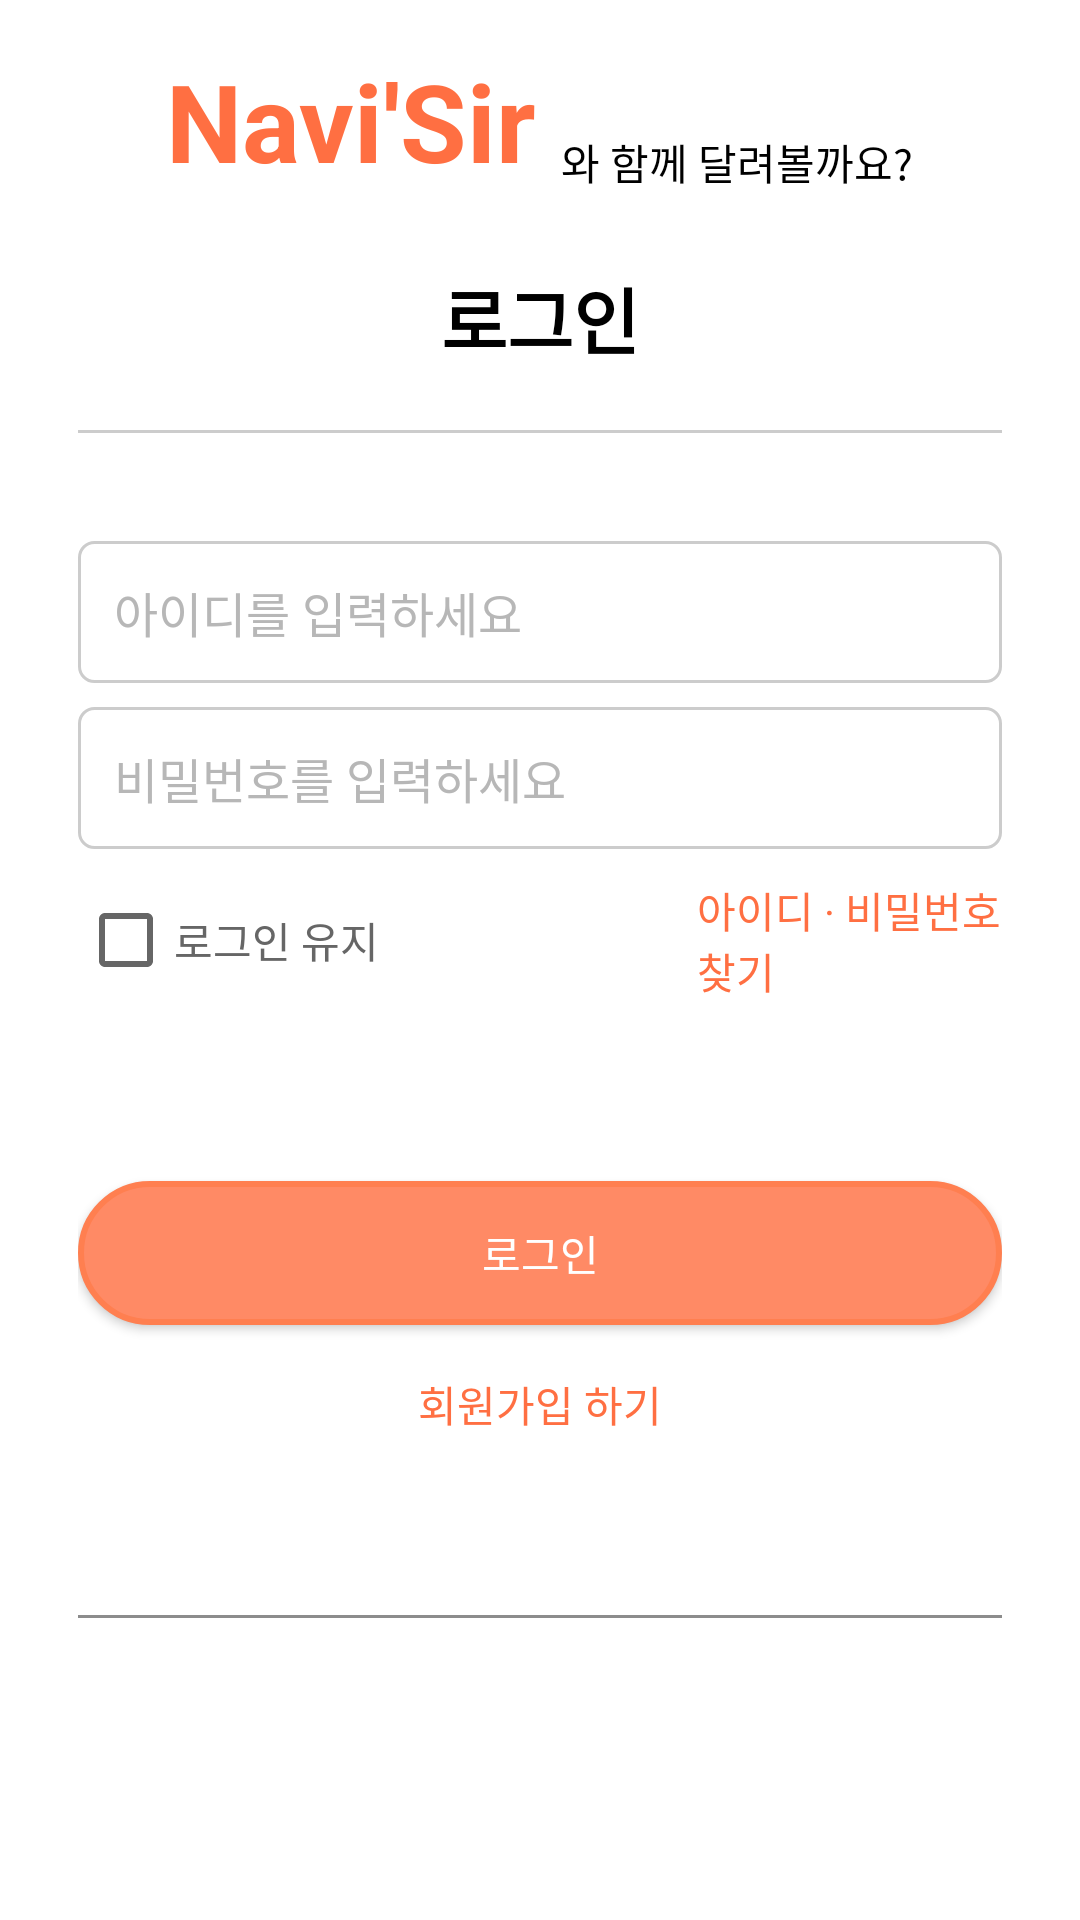

Produce the Android XML layout that renders to this screen, including the resource entries it uses.
<!-- AndroidManifest.xml: application theme Theme.TmapProject -->
<!-- res/layout/login_activity.xml -->
<ScrollView
    xmlns:android="http://schemas.android.com/apk/res/android"
    android:layout_width="match_parent"
    android:layout_height="match_parent"
    android:background="#ffffff"
    android:padding="16dp">

    <LinearLayout
        android:layout_width="match_parent"
        android:layout_height="wrap_content"
        android:orientation="vertical"
        android:gravity="center_horizontal">

        
        <LinearLayout
            android:layout_width="match_parent"
            android:layout_height="wrap_content"
            android:orientation="horizontal"
            android:gravity="center" >
            <TextView
                android:layout_width="wrap_content"
                android:layout_height="wrap_content"
                android:text="Navi'Sir"
                android:textColor="#FF6F42"
                android:textSize="36dp"
                android:textStyle="bold" />
            <TextView
                android:layout_width="wrap_content"
                android:layout_height="wrap_content"
                android:layout_gravity="bottom"
                android:layout_marginStart="8dp"
                android:text="와 함께 달려볼까요?"
                android:textSize="14dp"
                android:textColor="#000000" />
        </LinearLayout>

        
        <TextView
            android:layout_width="wrap_content"
            android:layout_height="wrap_content"
            android:text="로그인"
            android:textColor="#000000"
            android:textSize="24sp"
            android:textStyle="bold"
            android:layout_marginTop="24dp" />

        <LinearLayout
            android:layout_width="match_parent"
            android:layout_height="wrap_content"
            android:orientation="vertical"
            android:layout_marginHorizontal="10dp" >

        <View
            android:layout_width="match_parent"
            android:layout_height="1dp"
            android:layout_marginVertical="20dp"
            android:background="#CCCCCC" />

        
        <EditText
            android:id="@+id/editTextId"
            android:layout_width="match_parent"
            android:layout_height="wrap_content"
            android:hint="아이디를 입력하세요"
            android:textColorHint="#B7B7B7"
            android:textSize="16sp"
            android:background="@drawable/input_background"
            android:padding="12dp"
            android:layout_marginTop="16dp" />

        <EditText
            android:id="@+id/editTextPassword"
            android:layout_width="match_parent"
            android:layout_height="wrap_content"
            android:hint="비밀번호를 입력하세요"
            android:textColorHint="#B7B7B7"
            android:textSize="16sp"
            android:background="@drawable/input_background"
            android:padding="12dp"
            android:layout_marginTop="8dp"
            android:inputType="textPassword"/>

        
        <LinearLayout
            android:layout_width="match_parent"
            android:layout_height="wrap_content"
            android:orientation="horizontal"
            android:layout_marginTop="10dp"
            android:gravity="center_vertical">

            <CheckBox
                android:layout_width="wrap_content"
                android:layout_height="wrap_content"
                android:text="로그인 유지"
                android:textSize="14sp"
                android:textColor="#666666"
                android:layout_marginEnd="16dp" />

            <TextView
                android:id="@+id/find_id_pw"
                android:layout_width="wrap_content"
                android:layout_height="wrap_content"
                android:text="아이디 · 비밀번호 찾기"
                android:textColor="#FF6F42"
                android:textSize="14sp"
                android:layout_marginStart="90dp" />

        </LinearLayout>


        
        <Button
            android:id="@+id/test"
            android:layout_width="match_parent"
            android:layout_height="wrap_content"
            android:text="로그인"
            android:background="@drawable/button_border"
            android:textColor="#FFFFFF"
            android:layout_marginTop="60dp"
            android:padding="12dp" />

        
        <TextView
            android:id="@+id/register_text"
            android:layout_width="wrap_content"
            android:layout_height="wrap_content"
            android:text="회원가입 하기"
            android:textSize="14sp"
            android:textColor="#FF6F42"
            android:layout_marginTop="16dp"
            android:layout_gravity="center" />

        <View
            android:layout_width="match_parent"
            android:layout_height="1dp"
            android:layout_marginVertical="60dp"
            android:background="#8C8C8C" />

        

        </LinearLayout>


    </LinearLayout>
</ScrollView>
<!-- resources referenced by this layout -->
<resources>
  <!-- drawable button_border (drawable) -->
  <shape xmlns:android="http://schemas.android.com/apk/res/android">
      <solid android:color="#FF8A65" />
      <stroke
          android:width="2dp"
          android:color="#FF7F50" />
      <corners android:radius="25dp" />
  </shape>
  <!-- drawable input_background (drawable) -->
  <?xml version="1.0" encoding="utf-8"?>
  <shape xmlns:android="http://schemas.android.com/apk/res/android">
      <solid android:color="#FFFFFF" />
      <stroke android:width="1dp" android:color="#CCCCCC" />
      <corners android:radius="5dp" />
  </shape>
  <style name="Theme.TmapProject" parent="Theme.AppCompat.Light">
          
          <item name="windowNoTitle">true</item>
          <item name="colorPrimary">@color/purple_500</item>
          <item name="colorPrimaryVariant">@color/purple_700</item>
          <item name="colorOnPrimary">@color/white</item>
          
          <item name="colorSecondary">@color/teal_200</item>
          <item name="colorSecondaryVariant">@color/teal_700</item>
          <item name="colorOnSecondary">@color/black</item>
          
          <item name="android:statusBarColor" tools:targetApi="l">?attr/colorPrimaryVariant</item>
          
      </style>
  <!-- not gathered from this repository: default colours our renderer supplied (Android Studio template values) -->
  <color name="purple_500">#FF6200EE</color>
  <color name="purple_700">#FF3700B3</color>
  <color name="teal_200">#FF03DAC5</color>
  <color name="teal_700">#FF018786</color>
  <color name="black">#FF000000</color>
  <color name="white">#FFFFFFFF</color>
</resources>
